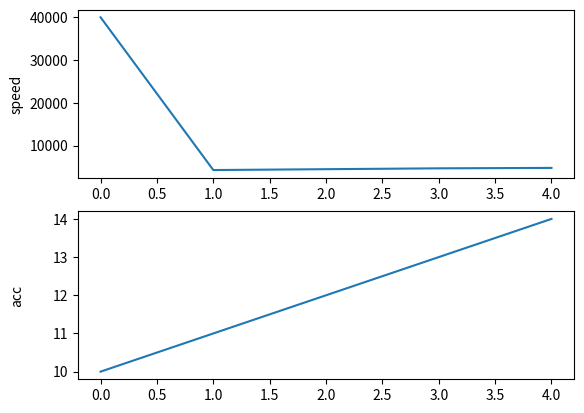

The script that saved this image:
import matplotlib
matplotlib.use('Agg')
import matplotlib.pyplot as plt
import copy

def run_test():
    try:
        fig = plt.figure()
        ax1 = fig.add_subplot(211)
        ax2 = fig.add_subplot(212)
        
        time = [0, 1, 2, 3, 4]
        speed = [40000, 4300, 4500, 4700, 4800]
        acc = [10, 11, 12, 13, 14]
        
        ax1.plot(time, speed)
        ax1.set_ylabel('speed')
        ax2.plot(time, acc)
        ax2.set_ylabel('acc')

        # This method internally stores weak references to the axes.
        fig.align_labels()

        try:
            # The pickle module is restricted by constraints, but copy.deepcopy 
            # leverages the same underlying serialization/__reduce__ mechanisms. 
            # If weakrefs are left unhandled in __getstate__, this will throw 
            # the exact same "TypeError: cannot pickle 'weakref.ReferenceType' object"
            fig_copy = copy.deepcopy(fig)
        except TypeError as exc:
            if 'weakref' in str(exc).lower() or 'pickle' in str(exc).lower():
                print(f"RESULT={('FAIL', 'Failed to copy/pickle due to weakref')!r}")
            else:
                print(f"RESULT={('FAIL', 'Unexpected TypeError during copy')!r}")
            return

        # Assert the structure has been preserved
        if len(fig_copy.axes) != 2:
            print(f"RESULT={('FAIL', 'Axes not preserved in copy')!r}")
            return
            
        print(f"RESULT={('PASS',)!r}")

    except Exception as exc:
        print(f"RESULT={('ERROR', type(exc).__name__)!r}")

if __name__ == '__main__':
    run_test()
